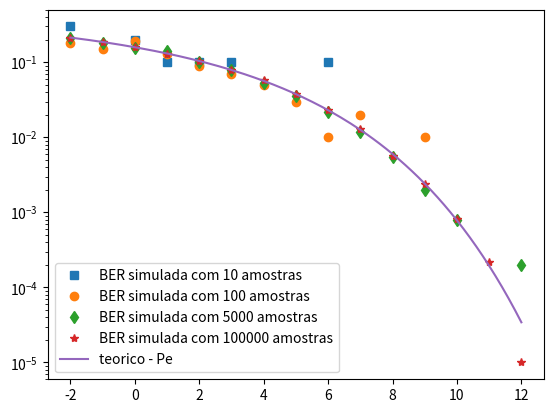

Python code for this plot:
import numpy as np
import matplotlib.pyplot as plt
from scipy import special


def SiOrtogonal(Ebn0_dB,nMCSamples):
    #% Parâmetros de Entrada:
    #%
    #%  EbN0_dB: Eb/N0, considerando Eb = 1
    #%  nMCSamples: número de bits transmitidos para estimar a BER
    #%
    #% Saídas
    #%
    #%  dBER: BER estimada
    #%
    #% Essa função deve ser salva com o nome simOrtogonal.m na mesma pasta
    #% do arquivo h09.ipynb
    #%
    #% Exemplo de uso: [dBER] = simOrtogonal(10,1e5)
    dE = 1                                     #Energia do sinal s0 e s1
    dEbN0 = 10**(Ebn0_dB/10)
    dsgma = dE/np.sqrt(2*dEbN0)
    ## transmissao ##
    vtBin = np.random.randint(2,size=nMCSamples)
    vtIndex0 = []
    vtIndex1 = []
    for i in range(len(vtBin)):
        if vtBin[i] == 0:
            vtIndex0.append(i)
        else:
            vtIndex1.append(i)

    ##Recepção e detecção de erro
    # Gera saída do correlator para cada transmissão de s0
    vtro = np.zeros(len(vtBin))
    vtr1 = np.zeros(len(vtBin))
    vtro[vtIndex0] = dE + dsgma*np.random.randn(1,len(vtIndex0))
    vtr1[vtIndex0] = dsgma*np.random.randn(1,len(vtIndex0))
    # Gera saída do correlator para cada transmissão de s1
    vtro[vtIndex1] = dsgma*np.random.randn(1,len(vtIndex1))
    vtr1[vtIndex1] = dE + dsgma*np.random.randn(1,len(vtIndex1))
    vtBinDetec = 1*(vtro<vtr1)
    vtError = vtBin + vtBinDetec
    nErrors = 0
    for item in vtError:
        if item ==1:
            nErrors +=1

    return nErrors/nMCSamples

vtEbNoSim = np.arange(-2,13,1)                  # Valores de Eb/No a serem simulados (dB)
vtEbNoTeo = np.arange(-2,12.1,0.1)               # Valores de Eb/No para a curva teórica (dB)
vtnMCSamples = [10,100,5000,100000]
vtSimError=np.zeros(len(vtEbNoSim))
vtMarkers = np.array(['s','o','d','*','<'])

#vtEbN0_dB = np.arange(-2,12.5,0.5)
vtEbN0 = 10**(vtEbNoTeo/10)
vtPe = (1/2)*special.erfc(np.sqrt(vtEbN0/np.sqrt(2)))

for i in range(len(vtnMCSamples)):
    nMCSamples = vtnMCSamples[i]
    for ik in range(len(vtSimError)):
        vtSimError[ik] = SiOrtogonal( vtEbNoSim[ik], nMCSamples )
    plt.semilogy(vtEbNoSim,vtSimError,vtMarkers[i])
    #plt.semilogy(vtEbN0_dB,vtPe)
    #plt.show()
#vtEbN0_dB = np.arange(-2,12,0.5)
vtEbN0 = 10**(vtEbNoTeo/10)
vtPe = (1/2)*special.erfc(np.sqrt(vtEbN0/2))
plt.semilogy(vtEbNoTeo,vtPe)
plt.legend(['BER simulada com 10 amostras','BER simulada com 100 amostras','BER simulada com 5000 amostras','BER simulada com 100000 amostras','teorico - Pe'])
plt.show()
